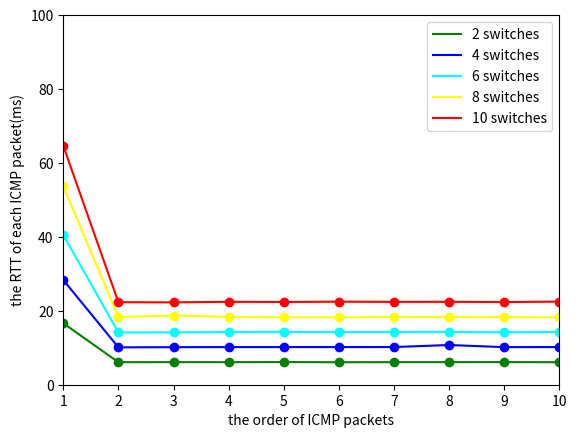

Python code for this plot:
#!/usr/bin/env python
# -*- coding: utf-8 -*-

import numpy as np
import matplotlib.pyplot as plt

'''
plot for:latency for different number of switches
'''

x = [1,2,3,4,5,6,7,8,9,10]
rtt_all_list = [[16.636, 6.096, 6.108, 6.102, 6.127, 6.087, 6.105, 6.111, 6.119, 6.088], #2
            [28.333, 10.112, 10.156, 10.18, 10.179, 10.188, 10.191, 10.746, 10.165, 10.189], #4
            [40.498, 14.151, 14.163, 14.273, 14.294, 14.24, 14.279, 14.288, 14.199, 14.278], #6
            [53.717, 18.322, 18.717, 18.383, 18.236, 18.225, 18.356, 18.308, 18.304, 18.239], #8
            [64.628, 22.325, 22.283, 22.437, 22.385, 22.473, 22.413, 22.435, 22.367, 22.488]] #10
label_list = ["2 switches", "4 switches","6 switches","8 switches","10 switches"]
color_list = ['green','blue','cyan','yellow','red']
for n in range(len(rtt_all_list)):
    rtt_list = rtt_all_list[n]
    label = label_list[n]
    color = color_list[n]
    plt.plot(x,rtt_list,label=label,color=color)
    plt.plot(x,rtt_list,'o',color=color)
plt.axis([1,10,0,100])
plt.xticks([1,2,3,4,5,6,7,8,9,10])
plt.xlabel("the order of ICMP packets")
plt.ylabel("the RTT of each ICMP packet(ms)")
plt.legend()
plt.show()


